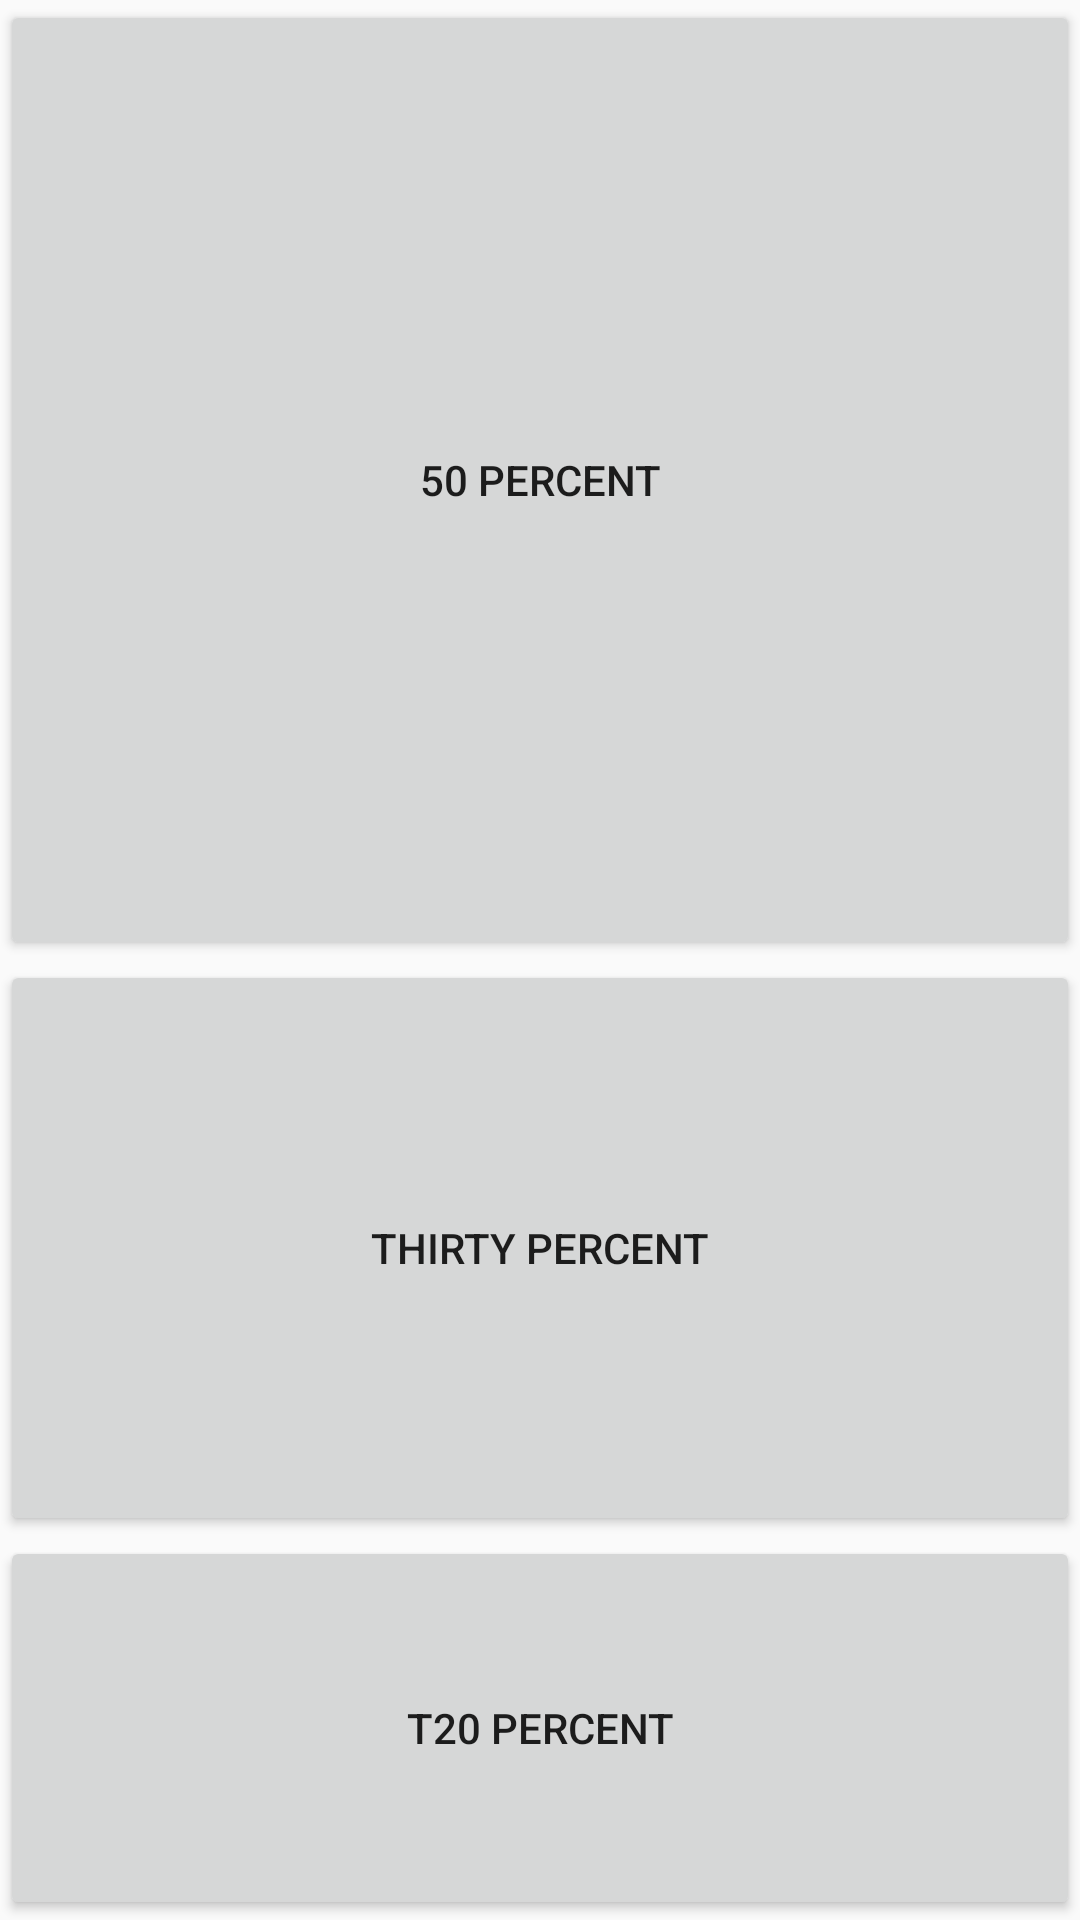

Reconstruct the res/layout file that produces this screen, plus the resources it refers to.
<!-- AndroidManifest.xml: application theme AppTheme -->
<!-- res/layout/practise3.xml -->
<?xml version="1.0" encoding="utf-8"?>
<android.support.constraint.ConstraintLayout
    xmlns:android="http://schemas.android.com/apk/res/android"
    xmlns:app="http://schemas.android.com/apk/res-auto"
    xmlns:tools="http://schemas.android.com/tools"
    android:layout_width="match_parent"
    android:layout_height="match_parent">

    <android.support.constraint.Guideline
        android:id="@+id/guideline_50"
        android:layout_width="wrap_content"
        android:layout_height="wrap_content"
        android:orientation="horizontal"
        app:layout_constraintGuide_percent=".50" />
    <android.support.constraint.Guideline
        android:id="@+id/guideline_80"
        android:layout_width="wrap_content"
        android:layout_height="wrap_content"
        android:orientation="horizontal"
        app:layout_constraintGuide_percent=".80" />
    <Button
        android:layout_width="0dp"
        android:layout_height="0dp"
        android:text="50 PERCENT"
        app:layout_constraintBottom_toTopOf="@id/guideline_50"
        app:layout_constraintEnd_toEndOf="parent"
        app:layout_constraintStart_toStartOf="parent"
        app:layout_constraintTop_toTopOf="parent" />
    <Button
        android:layout_width="0dp"
        android:layout_height="0dp"
        android:text="thirty percent"
        app:layout_constraintBottom_toTopOf="@id/guideline_80"
        app:layout_constraintEnd_toEndOf="parent"
        app:layout_constraintStart_toStartOf="parent"
        app:layout_constraintTop_toTopOf="@id/guideline_50" />
    <Button
        android:layout_width="0dp"
        android:layout_height="0dp"
        android:text="t20 percent"
        app:layout_constraintBottom_toBottomOf="parent"
        app:layout_constraintEnd_toEndOf="parent"
        app:layout_constraintStart_toStartOf="parent"
        app:layout_constraintTop_toTopOf="@id/guideline_80" />

    <android.support.constraint.Guideline
        android:layout_width="wrap_content"
        android:layout_height="wrap_content"
        android:id="@+id/guideline2"
        app:layout_constraintGuide_begin="20dp"
        android:orientation="vertical" />


</android.support.constraint.ConstraintLayout>
<!-- resources referenced by this layout -->
<resources>
  <style name="AppTheme" parent="Theme.AppCompat.Light">
          
          <item name="colorPrimary">@color/colorPrimary</item>
          <item name="colorPrimaryDark">@color/colorPrimaryDark</item>
          <item name="colorAccent">@color/colorAccent</item>
          <item name="android:windowFullscreen">false</item>
  
      </style>
  <!-- not gathered from this repository: default colours our renderer supplied (Android Studio template values) -->
  <color name="colorPrimary">#FF6200EE</color>
  <color name="colorPrimaryDark">#FF3700B3</color>
  <color name="colorAccent">#FF03DAC5</color>
</resources>
